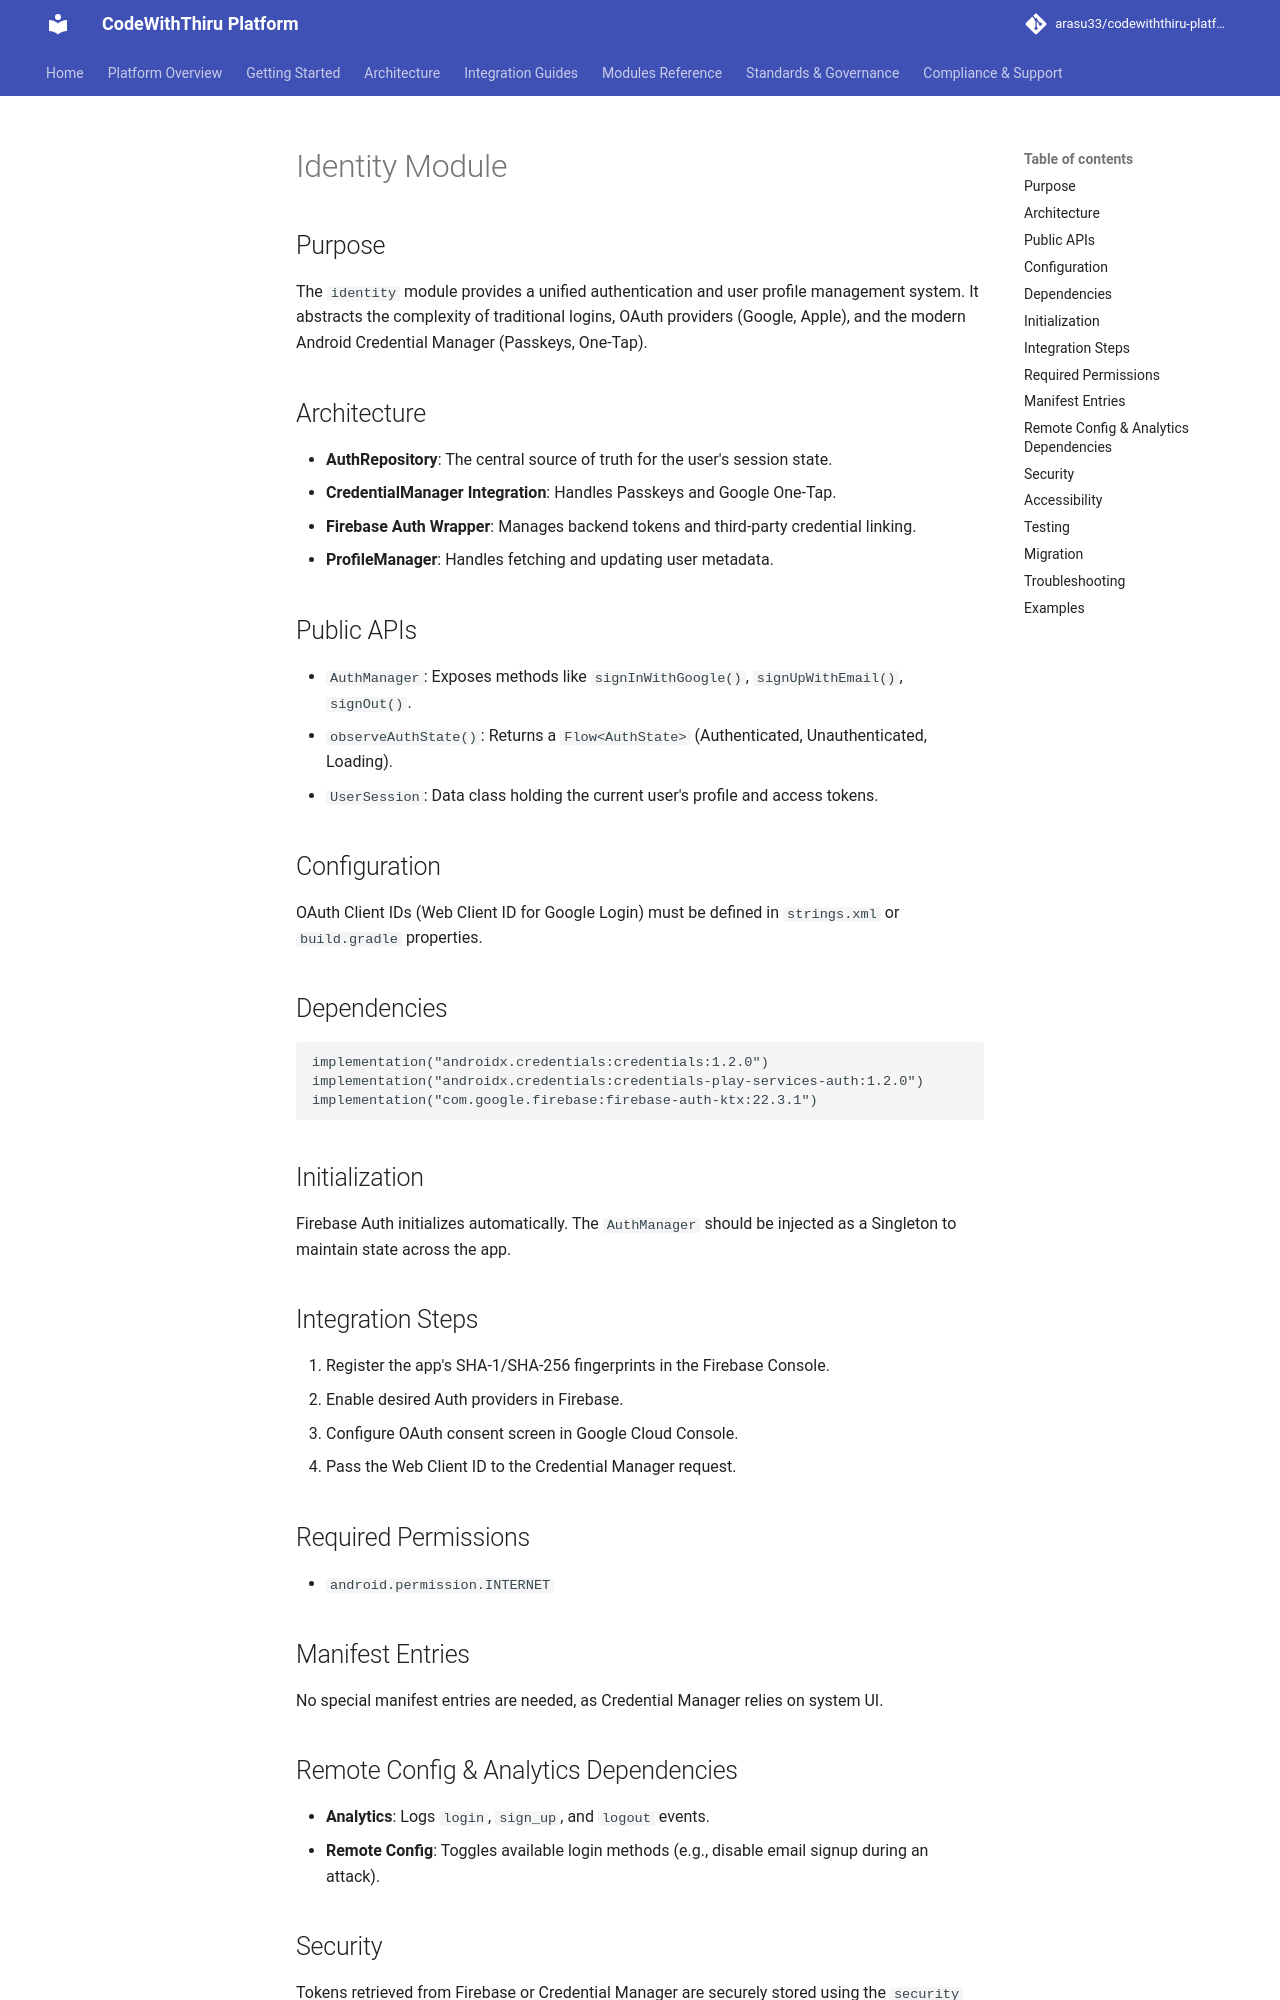

repository: arasu33/codewiththiru-platform · page: modules/identity/index.html · generator: mkdocs

# Identity Module

## Purpose
The `identity` module provides a unified authentication and user profile management system. It abstracts the complexity of traditional logins, OAuth providers (Google, Apple), and the modern Android Credential Manager (Passkeys, One-Tap).

## Architecture
- **AuthRepository**: The central source of truth for the user's session state.
- **CredentialManager Integration**: Handles Passkeys and Google One-Tap.
- **Firebase Auth Wrapper**: Manages backend tokens and third-party credential linking.
- **ProfileManager**: Handles fetching and updating user metadata.

## Public APIs
- `AuthManager`: Exposes methods like `signInWithGoogle()`, `signUpWithEmail()`, `signOut()`.
- `observeAuthState()`: Returns a `Flow<AuthState>` (Authenticated, Unauthenticated, Loading).
- `UserSession`: Data class holding the current user's profile and access tokens.

## Configuration
OAuth Client IDs (Web Client ID for Google Login) must be defined in `strings.xml` or `build.gradle` properties.

## Dependencies
```gradle
implementation("androidx.credentials:credentials:1.2.0")
implementation("androidx.credentials:credentials-play-services-auth:1.2.0")
implementation("com.google.firebase:firebase-auth-ktx:22.3.1")
```

## Initialization
Firebase Auth initializes automatically. The `AuthManager` should be injected as a Singleton to maintain state across the app.

## Integration Steps
1. Register the app's SHA-1/SHA-256 fingerprints in the Firebase Console.
2. Enable desired Auth providers in Firebase.
3. Configure OAuth consent screen in Google Cloud Console.
4. Pass the Web Client ID to the Credential Manager request.

## Required Permissions
- `android.permission.INTERNET`

## Manifest Entries
No special manifest entries are needed, as Credential Manager relies on system UI.

## Remote Config & Analytics Dependencies
- **Analytics**: Logs `login`, `sign_up`, and `logout` events.
- **Remote Config**: Toggles available login methods (e.g., disable email signup during an attack).

## Security
Tokens retrieved from Firebase or Credential Manager are securely stored using the `security` module. Passkeys provide phishing-resistant, cryptographic proof of identity.
